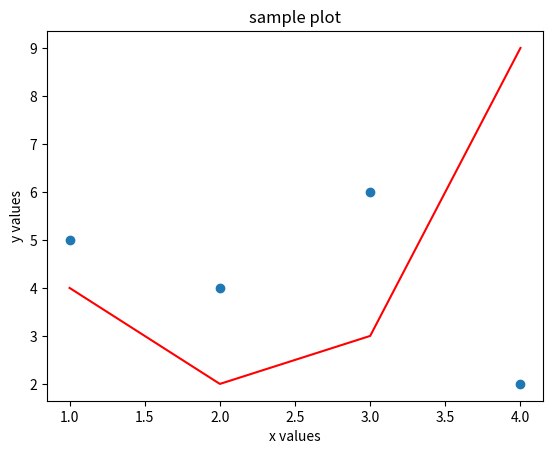

Source code (Python):
from matplotlib import pyplot as plt

x_vals = [1, 2, 3, 4]
y_vals = [5, 4, 6, 2]

plt.scatter(x_vals, y_vals)

other_x_vals = [1, 2, 3, 4]
other_y_vals = [4, 2, 3, 9]

plt.plot(other_x_vals, other_y_vals, color="red")

plt.title("sample plot")

plt.xlabel("x values")
plt.ylabel("y values")

plt.show()
